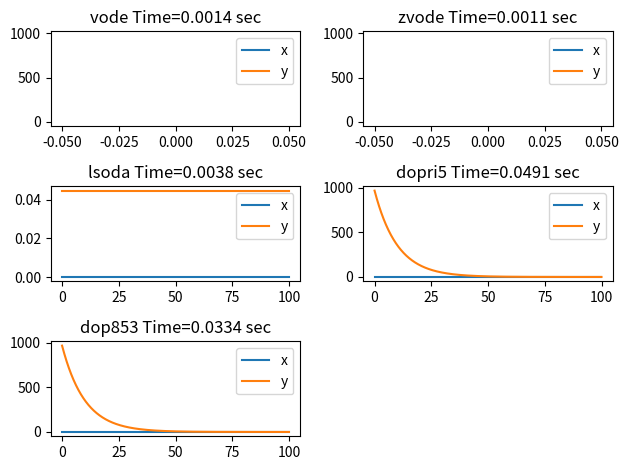

Reproduce this figure in Python.
"""sandeep_fag.py: 
"""
    
__author__           = "Dilawar Singh"
__copyright__        = "Copyright 2017-, Dilawar Singh"
__version__          = "1.0.0"
__maintainer__       = "Dilawar Singh"
__email__            = "dilawars@ncbs.res.in"
__status__           = "Development"

import sys
import os
import matplotlib.pyplot as plt
import time
import numpy as np
import scipy.integrate

def plot_data( ts, ys, title, outfile = None, ax = None ):
    if ax is None:
        ax = plt.subplot( 111 )

    ax.plot( ts, ys[:,0], label = 'x' )
    ax.plot( ts, ys[:,1], label = 'y' )
    ax.legend( )
    ax.set_title( title )

    if outfile is not None:
        plt.savefig( outfile )
        plt.close( )
        print( '[INFO] Saved to %s' % outfile )

def system(t, ss):
    x, y = ss
    return [ x*(1-x)-x*y, 100*x*y - 0.1*y ]

def solve( ts, init, solver ):
    t = time.time( )
    r = scipy.integrate.ode( system )
    r.set_initial_value( init, 0 )
    r.set_integrator( solver )
    dt = ts[1] - ts[0]
    solution = [ ]
    while r.successful( ) and r.t < ts[-1]:
        r.integrate( r.t + dt )
        solution.append( r.y )
    return np.array( solution ), time.time() - t

def other_solvers( ts, init ):
    plt.figure( )
    solvers = [ 'vode', 'zvode', 'lsoda', 'dopri5', 'dop853' ]
    for i, solver in enumerate( solvers ):
        ax = plt.subplot( int(len(solvers)/2)+1, 2, i+1 )
        print( 'Solving using %s' % solver )
        ys, timeTaken = solve( ts, init, solver )
        title = '%s Time=%.4f sec' % (solver, timeTaken)
        plot_data( ts[:len(ys)], ys, title=title, ax = ax )

    plt.tight_layout( )
    plt.savefig( '%s.png' % sys.argv[0] )
    plt.close( )


def main( ):
    init = [10, 10]
    ts = np.arange( 0, 100, 0.1 )
    other_solvers( ts, init )

if __name__ == '__main__':
    main()
